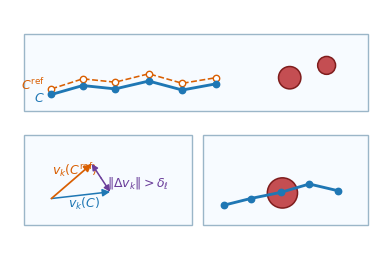

Reproduce this figure in Python. (Note: this script raises an exception after producing the figure.)
from pathlib import Path

import matplotlib.pyplot as plt
import numpy as np
from matplotlib.patches import Circle, FancyArrowPatch, Rectangle


LW = 2.05
MS = 4.6
FONT = 9
BIG_FIGSIZE = (3.70, 1.85)
SMALL_FIGSIZE = (3.15, 1.85)
BLUE = "#1f77b4"
ORANGE = "#d95f02"
PURPLE = "#6a3d9a"
RED = "#c44e52"
RED_EDGE = "#7f1d1d"
PANEL_FILL = "#f7fbff"
PANEL_EDGE = "#9bb6c8"


def configure(ax, xlim, ylim):
    ax.set_aspect("equal")
    ax.axis("off")
    ax.set_xlim(*xlim)
    ax.set_ylim(*ylim)


def panel(ax, xy, wh, title=None):
    x, y = xy
    w, h = wh
    ax.add_patch(Rectangle((x, y), w, h, facecolor=PANEL_FILL, edgecolor=PANEL_EDGE, lw=1.0))


def draw_cable(ax, pts, color=BLUE, ls="-", marker_face=None, lw=LW):
    pts = np.asarray(pts)
    kwargs = {"color": color, "lw": lw, "ls": ls, "marker": "o", "ms": MS}
    if marker_face is not None:
        kwargs["mfc"] = marker_face
    ax.plot(pts[:, 0], pts[:, 1], **kwargs)


def arrow(ax, p, q, text=None, text_xy=None, color=PURPLE, both=False, lw=1.25, ms=11, shrink=1):
    ax.add_patch(
        FancyArrowPatch(
            p,
            q,
            arrowstyle="<->" if both else "-|>",
            mutation_scale=ms,
            lw=lw,
            color=color,
            shrinkA=shrink,
            shrinkB=shrink,
        )
    )
    if text is not None:
        xy = text_xy if text_xy is not None else (0.5 * (p[0] + q[0]), 0.5 * (p[1] + q[1]))
        ax.text(xy[0], xy[1], text, color=color, ha="center", va="center")


def tip_to_tip_arrow(ax, p, q, text, text_xy, color=PURPLE, lw=1.35, ms=12):
    """Draw a double-headed difference marker with heads at both vector tips."""
    p = np.asarray(p)
    q = np.asarray(q)
    mid = 0.5 * (p + q)
    ax.add_patch(
        FancyArrowPatch(
            mid,
            p,
            arrowstyle="-|>",
            mutation_scale=ms,
            lw=lw,
            color=color,
            shrinkA=0,
            shrinkB=0,
            zorder=5,
        )
    )
    ax.text(text_xy[0], text_xy[1], text, color=color, ha="center", va="center")
    ax.add_patch(
        FancyArrowPatch(
            mid,
            q,
            arrowstyle="-|>",
            mutation_scale=ms,
            lw=lw,
            color=color,
            shrinkA=0,
            shrinkB=0,
            zorder=5,
        )
    )


def draw_obstacle(ax, center, radius=0.2):
    ax.add_patch(Circle(center, radius, facecolor=RED, edgecolor=RED_EDGE, lw=1.1))


def setup_style():
    plt.rcParams.update(
        {
            "font.size": FONT,
            "font.family": "DejaVu Sans",
            "pdf.fonttype": 42,
            "ps.fonttype": 42,
        }
    )


def save(fig, filename, tight=True):
    path = Path(filename)
    out = Path(__file__).resolve().parents[1] / f"{path.stem}_colored{path.suffix}"
    if tight:
        fig.savefig(out, bbox_inches="tight", pad_inches=0.04)
    else:
        fig.savefig(out)
    plt.close(fig)
    return out


def draw_accepted():
    fig, ax = plt.subplots(figsize=BIG_FIGSIZE)
    fig.subplots_adjust(left=0, right=1, bottom=0, top=1)
    configure(ax, (0.0, 4.00), (0.0, 2.00))

    panel(ax, (0.15, 0.20), (3.70, 1.60))
    for c, r in [((3.10, 0.92), 0.22), ((3.50, 1.22), 0.16)]:
        draw_obstacle(ax, c, r)
    cref = np.array([(0.62, 1.05), (1.07, 1.24), (1.52, 1.18), (1.98, 1.34), (2.44, 1.15), (2.80, 1.25)])
    cand = np.array([(0.62, 0.86), (1.07, 1.02), (1.52, 0.96), (1.98, 1.10), (2.44, 0.94), (2.80, 1.04)])
    draw_cable(ax, cref, color=ORANGE, ls="--", marker_face="white", lw=1.75)
    draw_cable(ax, cand, color=BLUE)
    ax.text(0.65, 1.14, r"$C^{\mathrm{ref}}$", color=ORANGE, ha="right", va="center")
    ax.text(0.51, 0.75, r"$C$", color=BLUE, ha="right", va="center")

    return save(fig, "A_accepted.pdf", tight=False)


def draw_deformation_bound_fails():
    fig, ax = plt.subplots(figsize=SMALL_FIGSIZE)
    fig.subplots_adjust(left=0, right=1, bottom=0, top=1)
    configure(ax, (0.0, 3.40), (0.0, 2.00))

    panel(ax, (0.15, 0.20), (3.10, 1.60))
    tail = np.array((0.70, 0.82))
    v_c = np.array((1.05, 0.12))
    v_cref = np.array((0.72, 0.62))
    arrow(ax, tail, tail + v_c, r"$v_k(C)$", (1.22, 0.74), color=BLUE, lw=1.45, ms=12, shrink=0)
    arrow(ax, tail, tail + v_cref, r"$v_k(C^{\mathrm{ref}})$", (1.0, 1.34), color=ORANGE, lw=1.45, ms=12, shrink=0)
    delta_start = tail + v_c
    delta_end = tail + v_cref
    tip_to_tip_arrow(
        ax,
        delta_start,
        delta_end,
        r"$\|\Delta v_k\|>\delta_\ell$",
        (2.04, 1.2),
        color=PURPLE,
        lw=1.35,
        ms=12,
    )

    return save(fig, "B_deformation_bound_fails.pdf", tight=False)


def draw_collision_fails():
    fig, ax = plt.subplots(figsize=SMALL_FIGSIZE)
    fig.subplots_adjust(left=0, right=1, bottom=0, top=1)
    configure(ax, (0.0, 3.40), (0.0, 2.00))

    panel(ax, (0.15, 0.20), (3.10, 1.60))
    obs_center = (1.72, 1.02)
    draw_obstacle(ax, obs_center, 0.27)
    coll = np.array([(0.65, 0.80), (1.18, 0.92), (1.70, 1.03), (2.22, 1.18), (2.75, 1.06)])
    draw_cable(ax, coll, color=BLUE)

    return save(fig, "C_collision_fails.pdf", tight=False)


def draw_combined():
    fig, ax = plt.subplots(figsize=(4.8, 3.15))
    configure(ax, (-0.1, 6.55), (-0.1, 4.2))

    panel(ax, (0.15, 2.38), (6.15, 1.38))
    for c, r in [((4.90, 2.98), 0.20), ((5.56, 3.20), 0.16)]:
        draw_obstacle(ax, c, r)
    cref = np.array([(0.64, 2.78), (1.20, 2.96), (1.78, 2.90), (2.38, 3.05), (2.98, 2.88), (3.58, 2.98)])
    cand = np.array([(0.64, 2.68), (1.20, 2.84), (1.78, 2.78), (2.38, 2.92), (2.98, 2.76), (3.58, 2.87)])
    draw_cable(ax, cref, color=ORANGE, ls="--", marker_face="white", lw=1.15)
    draw_cable(ax, cand, color=BLUE)
    ax.text(0.52, 2.86, r"$C^{\mathrm{ref}}$", color=ORANGE, ha="right", va="center")
    ax.text(0.52, 2.62, r"$C$", color=BLUE, ha="right", va="center")

    panel(ax, (0.15, 0.35), (3.00, 1.60))
    tail = np.array((0.64, 0.82))
    v_c = np.array((1.05, 0.12))
    v_cref = np.array((0.72, 0.62))
    arrow(ax, tail, tail + v_c, r"$v_k(C)$", (1.22, 0.74), color=BLUE, lw=1.1, shrink=0)
    arrow(ax, tail, tail + v_cref, r"$v_k(C^{\mathrm{ref}})$", (1.05, 1.34), color=ORANGE, shrink=0)
    delta_start = tail + v_c
    delta_end = tail + v_cref
    tip_to_tip_arrow(
        ax,
        delta_start,
        delta_end,
        r"$\|\Delta v_k\|>\delta_\ell$",
        (2.18, 1.10),
        color=PURPLE,
        lw=1.1,
        ms=9,
    )

    panel(ax, (3.35, 0.35), (2.95, 1.60))
    obs_center = (4.77, 0.92)
    draw_obstacle(ax, obs_center, 0.27)
    coll = np.array([(3.72, 0.70), (4.20, 0.82), (4.74, 0.93), (5.25, 1.08), (5.76, 0.96)])
    draw_cable(ax, coll, color=BLUE)

    return save(fig, "admissible_collision_free.pdf")


def main():
    setup_style()
    for out in (
        draw_combined(),
        draw_accepted(),
        draw_deformation_bound_fails(),
        draw_collision_fails(),
    ):
        print(out)


if __name__ == "__main__":
    main()
